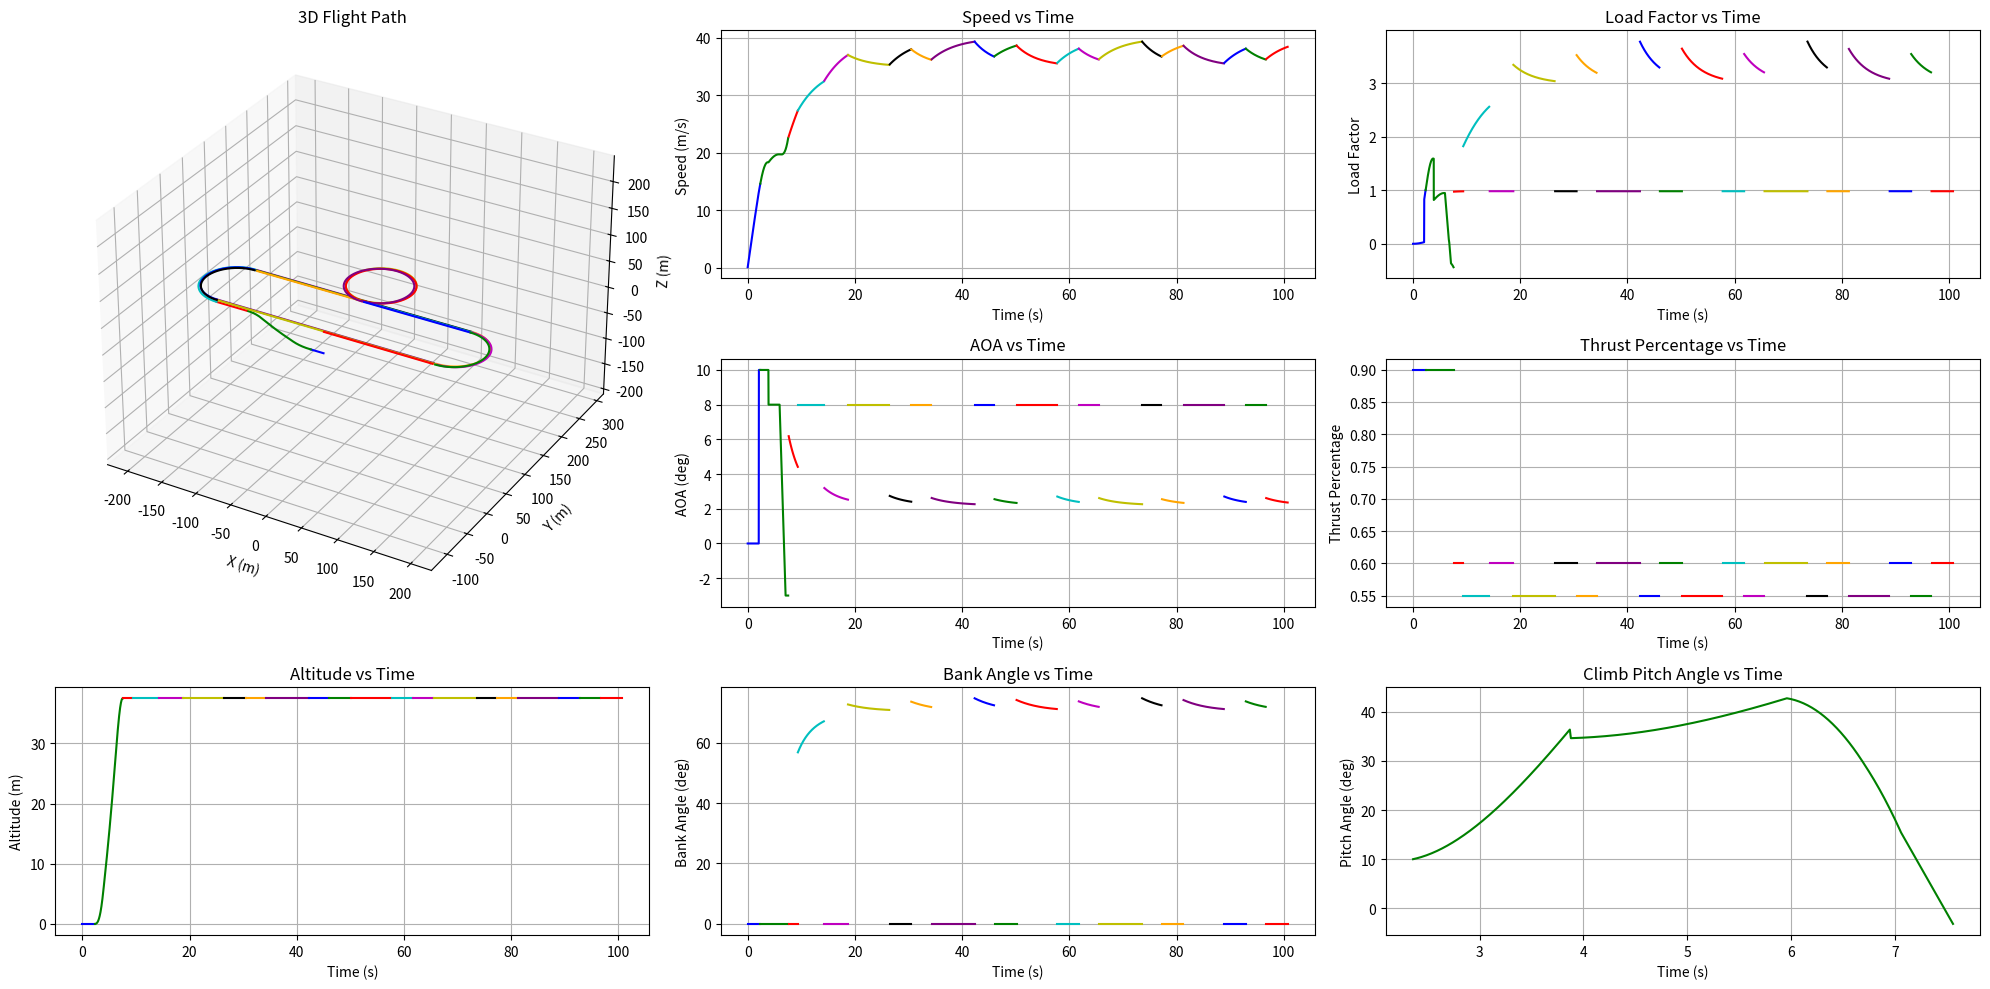

Here is the Python script that generated this plot:
import numpy as np
import math
import matplotlib.pyplot as plt
from scipy.optimize import fsolve
from scipy.interpolate import interp1d


""" constants """
## Constant values
g = 9.81        
rho = 1.20     

""" variable from previous block """ 
## Values below are the example (should be removed)

# Values from sizing tool
m_total = 8.5       # total takeoff weight(kg)
m_x1 = 0.2          # X-1 test vehicle weight(kg)

# Values from aerodynamic analysis block
alpha_result = [-3.5, -3.0, -2.5, -2.0, -1.5, -1.0, -0.5, 0.0, 0.5, 1.0, 1.5, 2.0, 2.5, 3.0, 3.5, 4.0, 4.5, 5.0, 5.5, 6.0, 6.5, 7.0, 7.5, 8.0, 8.5, 9.0, 9.5, 10.0, 10.5, 11.0, 11.5, 12.0, 12.5, 13.0]

CL_result  = [-0.26, -0.22, -0.18, -0.14, -0.10, -0.06, -0.02, 0.02, 0.04, 0.06, 0.1, 0.14, 0.18, 0.22, 0.26, 0.3, 0.34, 0.38, 0.42, 0.46, 0.5, 0.54, 0.58, 0.62, 0.66, 0.7, 0.74, 0.78, 0.82, 0.86, 0.9, 0.94, 0.98, 1.02]

CD_result = [0.071, 0.069, 0.068, 0.067, 0.066, 0.065, 0.065, 0.065, 0.065, 0.066, 0.066, 0.067, 0.068, 0.068, 0.069, 0.070, 0.071, 0.072, 0.074, 0.075, 0.076, 0.078, 0.079, 0.081, 0.082, 0.084, 0.086, 0.088, 0.090, 0.092, 0.094, 0.13, 0.136, 0.141]

CL_max = 0.94           # maximum lift coefficient
CL_max_flap = 1.1       # maximum lift coefficient with flap deploy
CD_max_flap = 0.20      # maximum drag coefficient with flap deploy
CL_zero_flap = 0.04     # 0 AOA lift coefficient with flap deploy
CD_zero_flap = 0.10    # 0 AOA drag coefficient with flap deploy

# Values from sizing parameter
m_empty = 5.0       # empty weight(kg) 
S = 0.6             # wing area(m^2)
AR = 5.4            # wing aspect ratio    
lw = 0.08           # Distance from the aircraft's CG to the main wing AC (m)
lh = 0.93           # Distance from the aircraft's CG to the Horizontal Tail AC (m)


# Values from propulsion block
T_max_kg = 6.6      # Total maximum thrust generated by all motors (kg)

""" variables that we set at this block"""
## Should be preset

# Set the thrust level at each phase
T_percentage_takeoff_max = 0.9
T_percentage_climb_max = 0.9
T_percentage_level_max = 0.6
T_percentage_turn_max = 0.55

# Restriction setting
AOA_stall = 13                      # stall AOA (degree)
AOA_takeoff_max = 10                # maximum AOA intended to be limited at takeoff (degree)
AOA_climb_max = 8                   # intended maximum AOA at climb (degree)
AOA_turn_max = 8                    # intended maximum AOA at turn (degree)
h_flap_transition = 5               # altitude at which the aircraft transitions from flap-deployed to flap-retracted (m)
max_speed = 40                      # restricted maximum speed of aircraft (m/s)
max_load_factor = 4.0               # restricted maximum load factor (m/s)

""" variables can be calculated from given parameters """
## Should not be removed
m_fuel = m_total - m_empty - m_x1                           # fuel weight(kg)
W = m_total * g                                             # total takeoff weight(N)
V_stall = math.sqrt((2*W) / (rho*S*CL_max))                 # stall speed(m/s)
V_takeoff = (math.sqrt((2*W) / (rho*S*CL_max_flap)))        # takeoff speed with maximum flap deploy(m/s)
T_max = T_max_kg * g                                        # maximum static thrust (N)
# Calculate maximum thrust at each phase (N)
T_takeoff = T_percentage_takeoff_max * T_max
T_climb = T_percentage_climb_max * T_max
T_level = T_percentage_level_max * T_max
T_turn = T_percentage_turn_max * T_max

""" Lift, Drag Coefficient Calculating Function """
## calulate lift, drag coefficient at a specific AOA using interpolation function (with no flap)
# how to use : if you want to know CL at AOA 3.12, use float(CL_func(3.12)) 
# multiply (lh-lw) / lh at CL to consider the effect from horizontal tail wing
# interpolate CD using quadratic function 
# alpha_func : function to calculate AOA from given CL value
CL_func = interp1d(alpha_result, (lh-lw) / lh * np.array(CL_result), kind = 'linear', bounds_error = False, fill_value = 'extrapolate')
CD_func = interp1d(alpha_result, CD_result, kind = 'quadratic', bounds_error = False, fill_value = 'extrapolate')
alpha_func = interp1d((lh-lw) / lh * np.array(CL_result), alpha_result, kind='linear',bounds_error=False, fill_value='extrapolate') 

### Helper Functions ###

def magnitude(vector):
    # Function that calculates the magnitude of a vector
    return math.sqrt(sum(x*x for x in vector))

def calculate_level_alpha(v,T):
    #  Function that calculates the AOA required for level flight using the velocity vector and thrust
    speed = magnitude(v)
    def equation(alpha):
        CL = float(CL_func(alpha))
        L = 0.5 * rho * speed**2 * S * CL
        return L + T * math.sin(math.radians(alpha)) - W
    alpha_solution = fsolve(equation, 5, xtol=1e-8, maxfev=1000)
    return alpha_solution[0]

### Result Lists ###
time_list = []
load_factor_list = []
AOA_list = []
position_list = []
v_list = []
a_list = []
phase_index = []
bank_angle_list = []
climb_pitch_angle_list = []
T_percentage_list = []
altitude_list = []

### Acceleration Functions ###
def calculate_acceleration_groundroll(v):
    # Function that calculates the acceleration of an aircraft during ground roll
    speed = magnitude(v)
    D = 0.5 * rho * speed**2 * S * CD_zero_flap
    L = 0.5 * rho * speed**2 * S * CL_zero_flap
    a_x = (T_takeoff - D - 0.03*(W-L)) / m_total              # calculate x direction acceleration 
    return np.array([a_x, 0, 0])


def calculate_acceleration_groundrotation(v):
    # Function that calculate the acceleration of the aircraft during rotation for takeoff
    speed = magnitude(v)
    D = 0.5 * rho * speed**2 * S * CD_max_flap
    L = 0.5 * rho * speed**2 * S * CL_max_flap
    a_x = (T_takeoff - D - 0.03*(W-L)) / m_total            # calculate x direction acceleration 
    return np.array([a_x, 0, 0])


def calculate_acceleration_level(v, alpha):
    # Function that calculates the acceleration during level flight
    speed = magnitude(v)
    CD = float(CD_func(alpha))
    D = 0.5 * rho * speed**2 * S * CD
    a_x = (T_level * math.cos(math.radians(alpha)) - D) / m_total
    return np.array([a_x, 0, 0])


def calculate_acceleration_climb(v, alpha_deg, gamma_rad, z_pos):
    # Function that calculates the acceleration during climb
    speed = magnitude(v)
    if (z_pos > h_flap_transition):
        CL = float(CL_func(alpha_deg))
        CD = float(CD_func(alpha_deg))
    else:
        CL = CL_max_flap
        CD = CD_max_flap
    theta_deg = math.degrees(gamma_rad) + alpha_deg
    
    D = 0.5 * rho * speed**2 * S * CD
    L = 0.5 * rho * speed**2 * S * CL
    a_x = (T_climb * math.cos(math.radians(theta_deg)) - L * math.sin(gamma_rad) - D * math.cos(gamma_rad)) / m_total
    a_z = (T_climb * math.sin(math.radians(theta_deg)) + L * math.cos(gamma_rad) - D * math.sin(gamma_rad) - W) / m_total
    return np.array([a_x, 0, a_z])

### Simulation Functions ###

def takeoff_simulation():
    print("\nRunning Takeoff Simulation...")
    
    dt = 0.01
    v = np.array([0.0, 0.0, 0.0])
    position = np.array([0.0, 0.0, 0.0])
    t = 0.0
    
    # Ground roll until 0.9 times takeoff speed
    while magnitude(v) < 0.9 * V_takeoff:
        t += dt
        time_list.append(t)
        
        a = calculate_acceleration_groundroll(v)
        v -= a * dt
        position += v * dt
        
        L = 0.5 * rho * magnitude(v)**2 * S * CL_zero_flap
        
        # Store results
        load_factor_list.append(L/W)
        v_list.append(v.copy())
        AOA_list.append(0)
        a_list.append(a)
        position_list.append(tuple(position))
        bank_angle_list.append(0)
        T_percentage_list.append(T_percentage_takeoff_max)
        climb_pitch_angle_list.append(np.nan)
        altitude_list.append(0)
        
    # Ground rotation until takeoff speed    
    while 0.9 * V_takeoff <= magnitude(v) <= V_takeoff:
        t += dt
        time_list.append(t)
        
        a = calculate_acceleration_groundrotation(v)
        v -= a * dt
        position += v * dt
        
        L = 0.5 * rho * magnitude(v)**2 * S * CL_max_flap
        
        # Store results
        load_factor_list.append(L/W)
        v_list.append(v.copy())
        AOA_list.append(AOA_takeoff_max)
        a_list.append(a)
        position_list.append(tuple(position))
        bank_angle_list.append(0)
        T_percentage_list.append(T_percentage_takeoff_max)
        climb_pitch_angle_list.append(np.nan)
        altitude_list.append(0)
        
def climb_simulation(h_target, x_max_distance, direction):
    """
    Args:
        h_target (float): Desired altitude to climb at the maximum climb AOA (m)
        x_max_distance (float): Restricted x-coordinate for climb (m)
        direction (string): The direction of movement. Must be either 'left' or 'right'.
    """    
    print("\nRunning Climb Simulation...")
    
    dt = 0.01
    n_steps = int(60 / dt)  # Max 60 seconds simulation
    v = v_list[-1].copy()
    t = time_list[-1]
    x_pos, y_pos, z_pos = position_list[-1]
    alpha_w_deg = 0
    
    for step in range(n_steps):
        t += dt
        time_list.append(t)
        
        # Calculate climb angle
        gamma_rad = math.atan2(v[2], abs(v[0]))
        
        if direction == 'right':
            # set AOA at climb (if altitude is below target altitude, set AOA to AOA_climb. if altitude exceed target altitude, decrease AOA gradually to -2 degree)
            if(z_pos < h_flap_transition and x_pos < x_max_distance):
                alpha_w_deg = AOA_takeoff_max
            elif(h_flap_transition <= z_pos < h_target and x_pos < x_max_distance):
                if 0.5 * rho * magnitude(v)**2 * S * float(CL_func(AOA_climb_max)) < W * max_load_factor:
                    alpha_w_deg = AOA_climb_max
                else:
                    alpha_w_deg = float(alpha_func((2 * W * max_load_factor)/(rho * magnitude(v)**2 * S)))
            else:
                alpha_w_deg -= 0.1
                alpha_w_deg = max(alpha_w_deg , -3)         
        
        if direction == 'left':
            # set AOA at climb (if altitude is below target altitude, set AOA to AOA_climb. if altitude exceed target altitude, decrease AOA gradually to -2 degree)
            if(z_pos < h_flap_transition and x_pos > x_max_distance):
                alpha_w_deg = AOA_takeoff_max
            elif(h_flap_transition <= z_pos < h_target and x_pos > x_max_distance):
                if 0.5 * rho * magnitude(v)**2 * S * float(CL_func(AOA_climb_max)) < W * max_load_factor:
                    alpha_w_deg = AOA_climb_max
                else:
                    alpha_w_deg = float(alpha_func((2 * W * max_load_factor)/(rho * magnitude(v)**2 * S)))
            else:
                alpha_w_deg -= 0.1
                alpha_w_deg = max(alpha_w_deg , -3)
                
    
        # Calculate load factor
        if (z_pos < h_flap_transition):
            CL = CL_max_flap
        else:
            CL = float(CL_func(alpha_w_deg))
        L = 0.5 * rho * magnitude(v)**2 * S * CL
        load_factor = L / W
        load_factor_list.append(load_factor)

        # RK4 integration
        a1 = calculate_acceleration_climb(v, alpha_w_deg, gamma_rad, z_pos)
        v1 = v + (a1*dt/2)
        a2 = calculate_acceleration_climb(v1, alpha_w_deg, gamma_rad, z_pos)
        v2 = v + (a2*dt/2)
        a3 = calculate_acceleration_climb(v2, alpha_w_deg, gamma_rad,z_pos)
        v3 = v + a3*dt
        a4 = calculate_acceleration_climb(v3, alpha_w_deg, gamma_rad, z_pos)
        
        a = (a1 + 2*a2 + 2*a3 + a4)/6
        
        if direction == 'right':
            v[0] += a[0]*dt
            v[2] += a[2]*dt
        else:
            v[0] -= a[0]*dt
            v[2] += a[2]*dt
        
        # Update position
        x_pos += v[0] * dt
        z_pos += v[2] * dt
        position_list.append((x_pos, y_pos, z_pos))

        # Store results
        v_list.append(v.copy())
        AOA_list.append(alpha_w_deg)
        a_list.append(a)
        bank_angle_list.append(math.degrees(0))
        T_percentage_list.append(T_percentage_climb_max)
        climb_pitch_angle_list.append(alpha_w_deg + math.degrees(gamma_rad))
        altitude_list.append(z_pos)

        # break when climb angle goes to zero
        if gamma_rad < 0:
            print(f"cruise altitude is {z_pos:.2f} m.")
            break

def level_flight_simulation(x_final, direction):
    """
    Args:
        x_final (float): Restricted x-coordinate for level flight (m)
        direction (string): The direction of movement. Must be either 'left' or 'right'.
    """        
    print("\nRunning Cruise Simulation...")
    
    dt = 0.1
    max_steps = int(180/dt) # max 3 minuites
    step = 0
    
    # Initialize vectors
    v = v_list[-1].copy()
    v[2] = 0  # Zero vertical velocity
    speed = magnitude(v)
    if direction == 'right':
        v = np.array([speed, 0, 0])  # Align with x-axis
    else:
        v = np.array([-speed, 0, 0])
        
    t = time_list[-1]
    x_pos, y_pos, z_pos = position_list[-1]
    
    while step < max_steps:
        step += 1
        t += dt
        time_list.append(t)
        
        # Calculate alpha_w first
        alpha_w_deg = calculate_level_alpha(v,T_level)
        
        # RK4 integration
        a1 = calculate_acceleration_level(v, alpha_w_deg)
        v1 = v + a1 * dt / 2
        a2 = calculate_acceleration_level(v1, alpha_w_deg)
        v2 = v + a2 * dt / 2
        a3 = calculate_acceleration_level(v2, alpha_w_deg)
        v3 = v + a3 * dt
        a4 = calculate_acceleration_level(v3, alpha_w_deg)
        
        a = (a1 + 2 * a2 + 2 * a3 + a4) / 6
        if direction == 'right': v += a * dt
        else: v -= a * dt
            
        # Speed limiting while maintaining direction
        speed = magnitude(v)
        if speed > max_speed:  # Original speed limit
            v = v * (max_speed / speed)
            T_cruise = 0.5 * rho * max_speed**2 * S * float(CD_func(alpha_w_deg))
            alpha_w_deg = calculate_level_alpha(v,T_cruise)
            T_percentage_list.append((0.5 * rho * max_speed**2 * S * float(CD_func(alpha_w_deg))) / T_max)
        else:
            T_percentage_list.append(T_percentage_level_max)    
            
        # Update position
        dx = v[0] * dt
        dy = v[1] * dt
        x_pos += dx
        y_pos += dy
        position_list.append((x_pos, y_pos, z_pos))
        
        # Calculate and store results
        L = 0.5 * rho * speed**2 * S * float(CL_func(alpha_w_deg))
        
        # Store results
        load_factor_list.append(L / W)
        v_list.append(v.copy())
        AOA_list.append(alpha_w_deg)
        a_list.append(a)
        bank_angle_list.append(math.degrees(0))
        climb_pitch_angle_list.append(np.nan)
        altitude_list.append(z_pos)
        
        # Check if we've reached target x position
        if direction == 'right':
            if x_pos >= x_final:
                break
        else:
            if x_pos <= x_final:
                break

def turn_simulation(target_angle_deg, direction):
    """
    Args:
        target_angle_degree (float): Required angle of coordinate level turn (degree)
        direction (string): The direction of movement. Must be either 'CW' or 'CCW'.
    """     
    print("\nRunning Turn Simulation...")
    
    # 초기 설정
    dt = 0.01
    v = v_list[-1].copy()
    t = time_list[-1]
    x_pos, y_pos, z_pos = position_list[-1]
    speed = magnitude(v)

    # Initialize turn tracking
    target_angle_rad = math.radians(target_angle_deg)
    turned_angle_rad = 0

    # Get initial heading and setup turn center
    initial_angle_rad = math.atan2(v[1], v[0])
    current_angle_rad = initial_angle_rad

    # Turn
    while abs(turned_angle_rad) < abs(target_angle_rad):
        t += dt
        time_list.append(t)
        
        CL = min(float(CL_func(AOA_turn_max)), (2*max_load_factor*W)/(rho * speed**2 * S))
        alpha_turn = float(alpha_func(CL)) 
        L = CL * (0.5 * rho * speed**2) * S
        phi_rad = math.acos(W/L)
        a_centripetal = (L * math.sin(phi_rad)) / m_total
        R = (m_total * speed**2)/(L * math.sin(phi_rad))
        omega = speed / R
        load_factor = 1 / math.cos(phi_rad)

        CD = float(CD_func(alpha_turn))
        D = CD * (0.5 * rho * speed**2) * S
        a_tangential = (T_turn - D) / m_total
        speed += a_tangential * dt

        # Calculate turn center
        if direction == "CCW":
            center_x = x_pos - R * math.sin(current_angle_rad)
            center_y = y_pos + R * math.cos(current_angle_rad)
        else:
            center_x = x_pos + R * math.sin(current_angle_rad)
            center_y = y_pos - R * math.cos(current_angle_rad)

        # Update heading based on angular velocity
        if direction == "CCW":
            current_angle_rad += omega * dt
            turned_angle_rad += omega * dt
        else:
            current_angle_rad -= omega * dt
            turned_angle_rad -= omega * dt
        
        # Calculate new position relative to turn center
        if direction == "CCW":
            x_pos = center_x + R * math.sin(current_angle_rad)
            y_pos = center_y - R * math.cos(current_angle_rad)
        else:
            x_pos = center_x - R * math.sin(current_angle_rad)
            y_pos = center_y + R * math.cos(current_angle_rad)

        # Update velocity direction (tangent to the circular path)
        v = np.array([
            speed * math.cos(current_angle_rad),
            speed * math.sin(current_angle_rad),
            0
        ])

        a = np.array([a_tangential * math.cos(current_angle_rad) - a_centripetal * math.sin(current_angle_rad),
                     a_tangential * math.sin(current_angle_rad) + a_centripetal * math.cos(current_angle_rad),
                     0])
        
        # Store results
        a_list.append(a)
        position_list.append((x_pos, y_pos, z_pos))
        v_list.append(v.copy())
        load_factor_list.append(load_factor)
        AOA_list.append(alpha_turn)
        bank_angle_list.append(math.degrees(phi_rad))
        T_percentage_list.append(T_percentage_turn_max)  
        climb_pitch_angle_list.append(np.nan)
        altitude_list.append(z_pos)
        
### Mission Function & Plotting ###
def run_mission():
    phase_index.append(0)

    ### Lap 1 ###
    # Phase 1: Takeoff
    takeoff_simulation()
    print(f"Takeoff Complete at position: {position_list[-1]}")
    phase_index.append(len(time_list))
    
    # Phase 2: Climb to 25m
    climb_simulation(25, -140, direction="left")
    print(f"Climb Complete at position: {position_list[-1]}")
    phase_index.append(len(time_list))
    
    # Phase 3: Level flight
    level_flight_simulation(-152, direction="left")
    print(f"Level Flight Complete at position: {position_list[-1]}")
    phase_index.append(len(time_list))
    
    # Phase 4: Half turn (180 degrees)
    turn_simulation(180, direction="CW")
    print(f"Half Turn Complete at position: {position_list[-1]}")
    phase_index.append(len(time_list))
    
    # Phase 5: Level flight
    level_flight_simulation(0, direction="right")
    print(f"Level Flight Complete at position: {position_list[-1]}")
    phase_index.append(len(time_list))
    
    # Phase 6: Full loop (360 degrees)
    turn_simulation(360, direction="CCW")
    print(f"Loop Complete at position: {position_list[-1]}")
    phase_index.append(len(time_list))
    
    # Phase 7: Level flight
    level_flight_simulation(152, direction="right")
    print(f"Level Flight Complete at position: {position_list[-1]}")
    phase_index.append(len(time_list))
    
    # Phase 8: Half turn (180 degrees)
    turn_simulation(180, direction="CW")
    print(f"Half Turn Complete at position: {position_list[-1]}")
    phase_index.append(len(time_list))
    
    # Phase 9: Level flight
    level_flight_simulation(-152, direction="left")
    print(f"Level Flight Complete at position: {position_list[-1]}")
    phase_index.append(len(time_list))
    
    ### Lap 2 ###
    # Phase 10: Half turn (180 degrees)
    turn_simulation(180, direction="CW")
    print(f"Half Turn Complete at position: {position_list[-1]}")
    phase_index.append(len(time_list))   
    
    # Phase 11: Level flight
    level_flight_simulation(0, direction="right")
    print(f"Level Flight Complete at position: {position_list[-1]}")
    phase_index.append(len(time_list))   
    
    # Phase 12: Full loop
    turn_simulation(360, direction="CCW")
    print(f"Loop Complete at position: {position_list[-1]}")
    phase_index.append(len(time_list))
    
    # Phase 13: Level flight
    level_flight_simulation(152, direction="right")
    print(f"Level Flight Complete at position: {position_list[-1]}")
    phase_index.append(len(time_list))      
    
    # Phase 14: Half turn
    turn_simulation(180, direction="CW")
    print(f"Half Turn Complete at position: {position_list[-1]}")
    phase_index.append(len(time_list))     
    
    # Phase 15: Level flight
    level_flight_simulation(-152, direction="left")
    print(f"Level Flight Complete at position: {position_list[-1]}")
    phase_index.append(len(time_list))    

    ### Lap 3 ###
    # Phase 16: Half turn
    turn_simulation(180, direction="CW")
    print(f"Half Turn Complete at position: {position_list[-1]}")
    phase_index.append(len(time_list))  
    
    # Phase 17: Level flight
    level_flight_simulation(0, direction="right")
    print(f"Level Flight Complete at position: {position_list[-1]}")
    phase_index.append(len(time_list))      
    
    # Phase 18: Full loop
    turn_simulation(360, direction="CCW")
    print(f"Loop Complete at position: {position_list[-1]}")
    phase_index.append(len(time_list)) 
    
    # Phase 19: Level flight
    level_flight_simulation(152, direction="right")
    print(f"Level Flight Complete at position: {position_list[-1]}")
    phase_index.append(len(time_list))  
    
    # Phase 20: Half turn
    turn_simulation(180, direction="CW")
    print(f"Half Turn Complete at position: {position_list[-1]}")
    phase_index.append(len(time_list))      

    # Phase 21: Level flight
    level_flight_simulation(0, direction="left")
    print(f"Level Flight Complete at position: {position_list[-1]}")
    phase_index.append(len(time_list))                
    

def plot_results():
    x_coords = [pos[0] for pos in position_list]
    y_coords = [pos[1] for pos in position_list]
    z_coords = [pos[2] for pos in position_list]
    speeds = [magnitude(v) for v in v_list]
    
    plt.figure(figsize=(20, 10))

    gridspec = plt.GridSpec(3, 3, width_ratios=[1, 1, 1], height_ratios=[1, 1, 1])

    colors = ['b', 'g', 'r', 'c', 'm', 'y', 'k', 'orange', 'purple']  # Define colors for phases

    # 3D trajectory
    ax1 = plt.subplot(gridspec[0:2, 0], projection='3d')
    for i in range(len(phase_index) - 1):
        start, end = phase_index[i], phase_index[i + 1]
        ax1.plot(x_coords[start:end], y_coords[start:end], z_coords[start:end], color=colors[i % len(colors)], label=f"Phase {i+1}")

    # Get current axis limits
    x_limits = ax1.get_xlim()
    y_limits = ax1.get_ylim()
    z_limits = ax1.get_zlim()

    # Find the max range for uniform scaling
    x_range = x_limits[1] - x_limits[0]
    y_range = y_limits[1] - y_limits[0]
    z_range = z_limits[1] - z_limits[0]
    max_range = max(x_range, y_range, z_range)

    # Set the new limits
    mid_x = 0.5 * (x_limits[0] + x_limits[1])
    mid_y = 0.5 * (y_limits[0] + y_limits[1])
    mid_z = 0.5 * (z_limits[0] + z_limits[1])
    ax1.set_xlim(mid_x - max_range / 2, mid_x + max_range / 2)
    ax1.set_ylim(mid_y - max_range / 2, mid_y + max_range / 2)
    ax1.set_zlim(mid_z - max_range / 2, mid_z + max_range / 2)

    ax1.set_title('3D Flight Path')
    ax1.set_xlabel('X (m)')
    ax1.set_ylabel('Y (m)')
    ax1.set_zlabel('Z (m)')


    # Speed profile
    ax2 = plt.subplot(gridspec[0, 1])
    for i in range(len(phase_index) - 1):
        start, end = phase_index[i], phase_index[i + 1]
        ax2.plot(time_list[start:end], speeds[start:end], color=colors[i % len(colors)], label=f"Phase {i+1}")
    ax2.set_title('Speed vs Time')
    ax2.set_xlabel('Time (s)')
    ax2.set_ylabel('Speed (m/s)')
    ax2.grid(True)

    # AOA profile
    ax3 = plt.subplot(gridspec[1, 1])
    for i in range(len(phase_index) - 1):
        start, end = phase_index[i], phase_index[i + 1]
        ax3.plot(time_list[start:end], AOA_list[start:end], color=colors[i % len(colors)], label=f"Phase {i+1}")
    ax3.set_title('AOA vs Time')
    ax3.set_xlabel('Time (s)')
    ax3.set_ylabel('AOA (deg)')
    ax3.grid(True)

    # Bank angle profile
    ax4 = plt.subplot(gridspec[2, 1])
    for i in range(len(phase_index) - 1):
        start, end = phase_index[i], phase_index[i + 1]
        ax4.plot(time_list[start:end], bank_angle_list[start:end], color=colors[i % len(colors)], label=f"Phase {i+1}")
    ax4.set_title('Bank Angle vs Time')
    ax4.set_xlabel('Time (s)')
    ax4.set_ylabel('Bank Angle (deg)')
    ax4.grid(True)

    # Load Factor profile
    ax5 = plt.subplot(gridspec[0, 2])
    for i in range(len(phase_index) - 1):
        start, end = phase_index[i], phase_index[i + 1]
        ax5.plot(time_list[start:end], load_factor_list[start:end], color=colors[i % len(colors)], label=f"Phase {i+1}")
    ax5.set_title('Load Factor vs Time')
    ax5.set_xlabel('Time (s)')
    ax5.set_ylabel('Load Factor')
    ax5.grid(True)

    # Thrust Percentage profile
    ax6 = plt.subplot(gridspec[1, 2])
    for i in range(len(phase_index) - 1):
        start, end = phase_index[i], phase_index[i + 1]
        ax6.plot(time_list[start:end], T_percentage_list[start:end], color=colors[i % len(colors)], label=f"Phase {i+1}")
    ax6.set_title('Thrust Percentage vs Time')
    ax6.set_xlabel('Time (s)')
    ax6.set_ylabel('Thrust Percentage')
    ax6.grid(True)

    # Climb Pitch Angle profile
    ax7 = plt.subplot(gridspec[2, 2])
    for i in range(len(phase_index) - 1):
        start, end = phase_index[i], phase_index[i + 1]
        ax7.plot(time_list[start:end], climb_pitch_angle_list[start:end], color=colors[i % len(colors)], label=f"Phase {i+1}")
    ax7.set_title('Climb Pitch Angle vs Time')
    ax7.set_xlabel('Time (s)')
    ax7.set_ylabel('Pitch Angle (deg)')
    ax7.grid(True)
    
    # Altitude profile
    ax8 = plt.subplot(gridspec[2, 0])
    for i in range(len(phase_index) - 1):
        start, end = phase_index[i], phase_index[i + 1]
        ax8.plot(time_list[start:end], altitude_list[start:end], color=colors[i % len(colors)], label=f"Phase {i+1}")
    ax8.set_title('Altitude vs Time')
    ax8.set_xlabel('Time (s)')
    ax8.set_ylabel('Altitude (m)')
    ax8.grid(True)    

    plt.tight_layout()
    plt.show()   
    
# def save_results():
#     import os

#     # Create a result directory if it does not exist
#     results = "results"
#     if not os.path.exists(results):
#         os.makedirs(results)

#     # Save data to a .npz file
#     np.savez(
#         os.path.join(results, "mission1.npz"), 
#         time_list=time_list, 
#         distance_list=distance_list, 
#         load_factor_list=load_factor_list, 
#         AOA_list=AOA_list, 
#         position_list=position_list, 
#         v_list=v_list, 
#         a_list=a_list, 
#         phase_index=phase_index,
#         bank_angle_list=bank_angle_list
#     )

#     print(f"\nData saved to {os.path.join(results, 'mission1.npz')}\n")

if __name__ == "__main__":
    run_mission()
    plot_results()
    # save_results()
